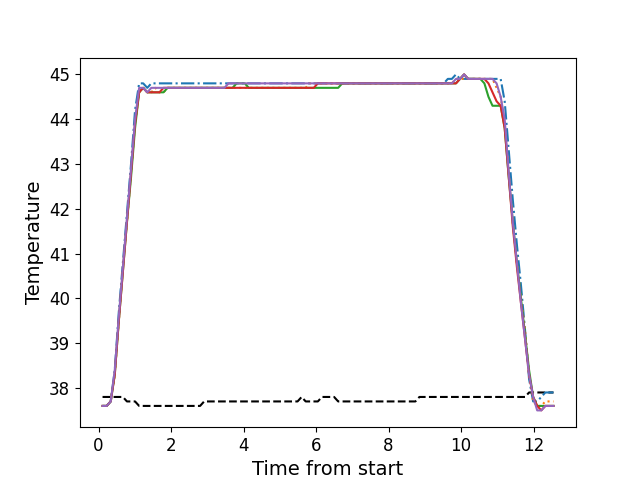

Values plotted in this chart, from the file beside it:
, times, neutral, z1, z2, z3, z4, z5
0, 0.1092, 37.8, 37.6, 37.6, 37.6, 37.6, 37.6
1, 0.2218, 37.8, 37.6, 37.6, 37.6, 37.6, 37.6
2, 0.3348, 37.8, 37.7, 37.7, 37.7, 37.7, 37.7
3, 0.4464, 37.8, 38.4, 38.3, 38.3, 38.3, 38.4
4, 0.558, 37.8, 39.7, 39.5, 39.5, 39.5, 39.6
5, 0.6706, 37.8, 40.8, 40.7, 40.6, 40.6, 40.7
6, 0.7823, 37.7, 41.9, 41.7, 41.7, 41.7, 41.8
7, 0.8949, 37.7, 43.0, 42.8, 42.7, 42.8, 42.9
8, 1.006, 37.7, 44.2, 43.9, 43.8, 43.9, 44.0
9, 1.119, 37.6, 44.8, 44.6, 44.6, 44.6, 44.7
10, 1.231, 37.6, 44.8, 44.7, 44.7, 44.7, 44.7
11, 1.343, 37.6, 44.7, 44.6, 44.6, 44.6, 44.6
12, 1.455, 37.6, 44.8, 44.6, 44.6, 44.6, 44.7
13, 1.567, 37.6, 44.8, 44.7, 44.6, 44.6, 44.7
14, 1.679, 37.6, 44.8, 44.6, 44.6, 44.6, 44.7
15, 1.791, 37.6, 44.8, 44.6, 44.6, 44.7, 44.7
16, 1.903, 37.6, 44.8, 44.7, 44.7, 44.7, 44.7
17, 2.015, 37.6, 44.8, 44.7, 44.7, 44.7, 44.7
18, 2.128, 37.6, 44.8, 44.7, 44.7, 44.7, 44.7
19, 2.239, 37.6, 44.8, 44.7, 44.7, 44.7, 44.7
20, 2.352, 37.6, 44.8, 44.7, 44.7, 44.7, 44.7
21, 2.464, 37.6, 44.8, 44.7, 44.7, 44.7, 44.7
22, 2.575, 37.6, 44.8, 44.7, 44.7, 44.7, 44.7
23, 2.688, 37.6, 44.8, 44.7, 44.7, 44.7, 44.7
24, 2.8, 37.6, 44.8, 44.7, 44.7, 44.7, 44.7
25, 2.912, 37.7, 44.8, 44.7, 44.7, 44.7, 44.7
26, 3.024, 37.7, 44.8, 44.7, 44.7, 44.7, 44.7
27, 3.136, 37.7, 44.8, 44.7, 44.7, 44.7, 44.7
28, 3.247, 37.7, 44.8, 44.7, 44.7, 44.7, 44.7
29, 3.36, 37.7, 44.8, 44.7, 44.7, 44.7, 44.7
30, 3.473, 37.7, 44.8, 44.7, 44.7, 44.7, 44.7
31, 3.584, 37.7, 44.8, 44.7, 44.7, 44.7, 44.8
32, 3.695, 37.7, 44.8, 44.7, 44.7, 44.7, 44.8
33, 3.808, 37.7, 44.8, 44.7, 44.8, 44.7, 44.8
34, 3.92, 37.7, 44.8, 44.7, 44.8, 44.7, 44.8
35, 4.033, 37.7, 44.8, 44.7, 44.8, 44.7, 44.8
36, 4.144, 37.7, 44.8, 44.7, 44.7, 44.7, 44.8
37, 4.257, 37.7, 44.8, 44.7, 44.7, 44.7, 44.8
38, 4.369, 37.7, 44.8, 44.7, 44.7, 44.7, 44.8
39, 4.481, 37.7, 44.8, 44.7, 44.7, 44.7, 44.8
40, 4.593, 37.7, 44.8, 44.7, 44.7, 44.7, 44.8
41, 4.705, 37.7, 44.8, 44.7, 44.7, 44.7, 44.8
42, 4.817, 37.7, 44.8, 44.7, 44.7, 44.7, 44.8
43, 4.929, 37.7, 44.8, 44.7, 44.7, 44.7, 44.8
44, 5.041, 37.7, 44.8, 44.7, 44.7, 44.7, 44.8
45, 5.153, 37.7, 44.8, 44.7, 44.7, 44.7, 44.8
46, 5.266, 37.7, 44.8, 44.7, 44.7, 44.7, 44.8
47, 5.377, 37.7, 44.8, 44.7, 44.7, 44.7, 44.8
48, 5.489, 37.7, 44.8, 44.7, 44.7, 44.7, 44.8
49, 5.602, 37.8, 44.8, 44.7, 44.7, 44.7, 44.8
50, 5.714, 37.7, 44.8, 44.7, 44.7, 44.7, 44.8
51, 5.825, 37.7, 44.8, 44.8, 44.7, 44.7, 44.8
52, 5.937, 37.7, 44.8, 44.8, 44.7, 44.7, 44.8
53, 6.05, 37.7, 44.8, 44.8, 44.7, 44.8, 44.8
54, 6.161, 37.8, 44.8, 44.8, 44.7, 44.8, 44.8
55, 6.274, 37.8, 44.8, 44.8, 44.7, 44.8, 44.8
56, 6.386, 37.8, 44.8, 44.8, 44.7, 44.8, 44.8
57, 6.498, 37.8, 44.8, 44.8, 44.7, 44.8, 44.8
58, 6.61, 37.7, 44.8, 44.8, 44.7, 44.8, 44.8
59, 6.723, 37.7, 44.8, 44.8, 44.8, 44.8, 44.8
... 52 more rows
